Dataset: spectrograms (GitHub, eerhs/GuitarNeXt). Classes: blues, classical, country, disco, hip-hop, jazz, metal, pop, reggae, rock.

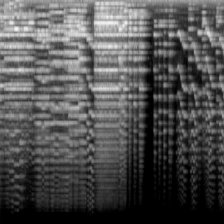
Label: classical

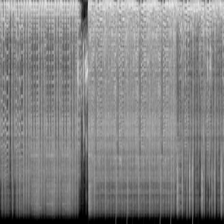
Label: metal

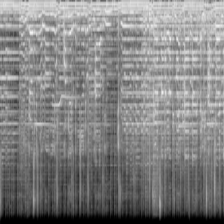
Label: country

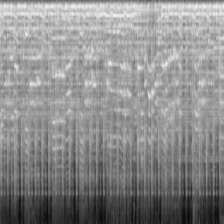
Label: rock

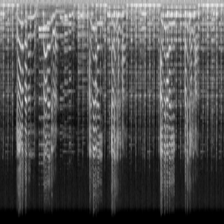
Label: blues

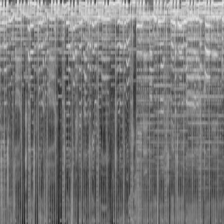
Label: pop
